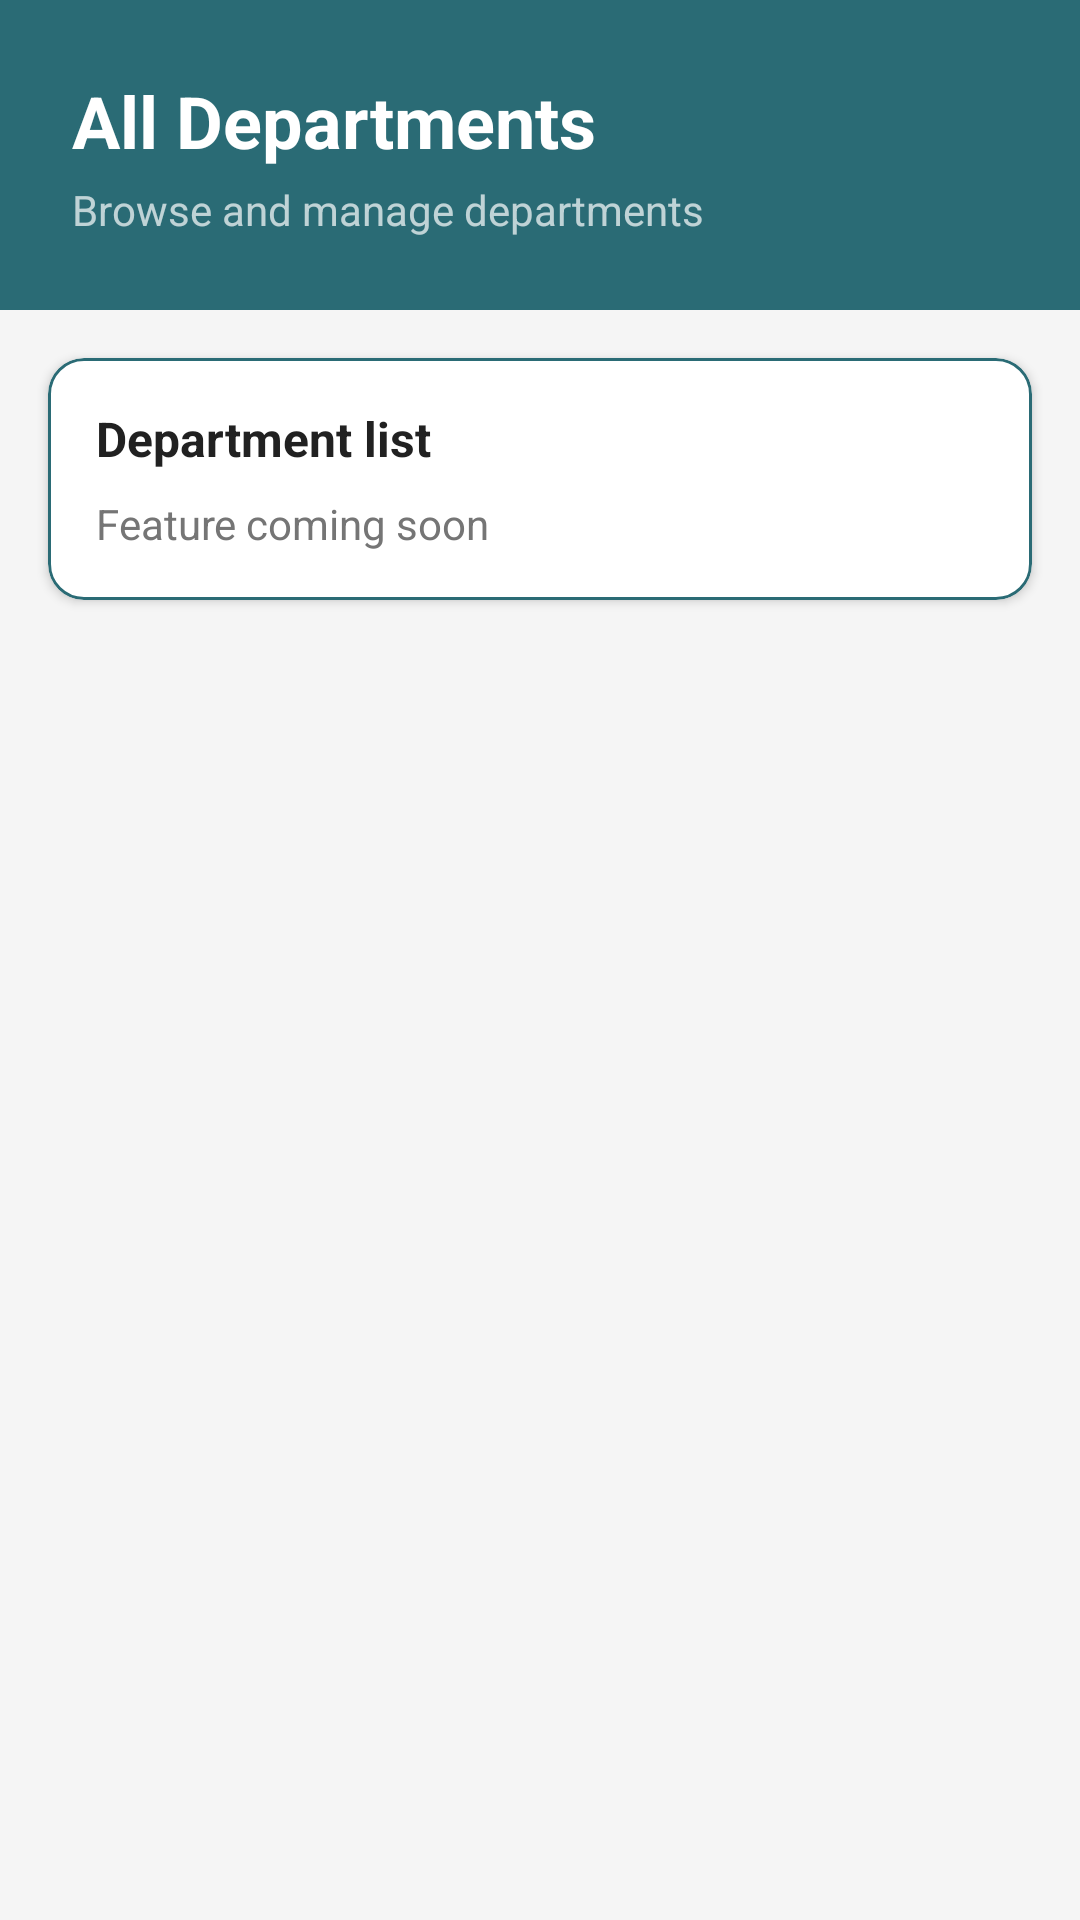

Here is an Android app screen rendered from its layout file. Give the layout XML and the strings, colors and styles it references.
<!-- AndroidManifest.xml: application theme Theme.OfficerDutyManagement -->
<!-- res/layout/activity_departments.xml -->
<?xml version="1.0" encoding="utf-8"?>
<androidx.constraintlayout.widget.ConstraintLayout xmlns:android="http://schemas.android.com/apk/res/android"
    xmlns:app="http://schemas.android.com/apk/res-auto"
    xmlns:tools="http://schemas.android.com/tools"
    android:id="@+id/main"
    android:layout_width="match_parent"
    android:layout_height="match_parent"
    android:background="@color/dashboard_background"
    tools:context=".DepartmentsActivity">

    <LinearLayout
        android:id="@+id/headerSection"
        android:layout_width="match_parent"
        android:layout_height="wrap_content"
        android:orientation="vertical"
        android:background="@color/dashboard_header_bg"
        android:padding="24dp"
        android:paddingTop="32dp"
        app:layout_constraintTop_toTopOf="parent"
        app:layout_constraintStart_toStartOf="parent"
        app:layout_constraintEnd_toEndOf="parent">

        <TextView
            android:id="@+id/textViewTitle"
            android:layout_width="wrap_content"
            android:layout_height="wrap_content"
            android:text="@string/departments_title"
            android:textColor="@color/white"
            android:textSize="24sp"
            android:textStyle="bold" />

        <TextView
            android:id="@+id/textViewSubtitle"
            android:layout_width="wrap_content"
            android:layout_height="wrap_content"
            android:layout_marginTop="4dp"
            android:text="@string/departments_subtitle"
            android:textColor="@color/metric_label_text"
            android:textSize="14sp" />

    </LinearLayout>

    <com.google.android.material.card.MaterialCardView
        android:layout_width="0dp"
        android:layout_height="wrap_content"
        android:layout_margin="16dp"
        app:cardCornerRadius="12dp"
        app:cardElevation="2dp"
        app:cardBackgroundColor="@color/dashboard_card_bg"
        app:strokeWidth="1dp"
        app:strokeColor="@color/dashboard_header_bg"
        app:layout_constraintTop_toBottomOf="@id/headerSection"
        app:layout_constraintStart_toStartOf="parent"
        app:layout_constraintEnd_toEndOf="parent">

        <LinearLayout
            android:layout_width="match_parent"
            android:layout_height="wrap_content"
            android:orientation="vertical"
            android:padding="16dp">

            <TextView
                android:layout_width="wrap_content"
                android:layout_height="wrap_content"
                android:text="@string/departments_placeholder"
                android:textColor="@color/text_primary"
                android:textSize="16sp"
                android:textStyle="bold" />

            <TextView
                android:layout_width="wrap_content"
                android:layout_height="wrap_content"
                android:layout_marginTop="8dp"
                android:text="@string/feature_coming_soon"
                android:textColor="@color/text_secondary"
                android:textSize="14sp" />

        </LinearLayout>

    </com.google.android.material.card.MaterialCardView>

</androidx.constraintlayout.widget.ConstraintLayout>
<!-- resources referenced by this layout -->
<resources>
  <color name="dashboard_background">#F5F5F5</color>
  <color name="dashboard_card_bg">#FFFFFFFF</color>
  <color name="dashboard_header_bg">#2A6B75</color>
  <color name="metric_label_text">#B3FFFFFF</color>
  <color name="text_primary">#FF212121</color>
  <color name="text_secondary">#FF757575</color>
  <color name="white">#FFFFFFFF</color>
  <string name="departments_placeholder">Department list</string>
  <string name="departments_subtitle">Browse and manage departments</string>
  <string name="departments_title">All Departments</string>
  <string name="feature_coming_soon">Feature coming soon</string>
  <style name="Theme.OfficerDutyManagement" parent="Base.Theme.OfficerDutyManagement" />
  <style name="Base.Theme.OfficerDutyManagement" parent="Theme.Material3.DayNight.NoActionBar">
          
          <item name="colorPrimary">@color/gradient_deep_teal</item>
          <item name="colorPrimaryVariant">@color/gradient_emerald</item>
          <item name="colorOnPrimary">@color/white</item>
          <item name="colorSecondary">@color/accent_gold</item>
          <item name="colorOnSecondary">@color/white</item>
          <item name="android:textColorPrimary">@color/text_luxury_primary</item>
          <item name="android:textColorSecondary">@color/text_luxury_secondary</item>
      </style>
  <color name="gradient_deep_teal">#2A6B75</color>
  <color name="gradient_emerald">#3A9D8F</color>
  <color name="accent_gold">#D4AF37</color>
  <color name="text_luxury_primary">#1A1A1A</color>
  <color name="text_luxury_secondary">#6B7280</color>
</resources>
